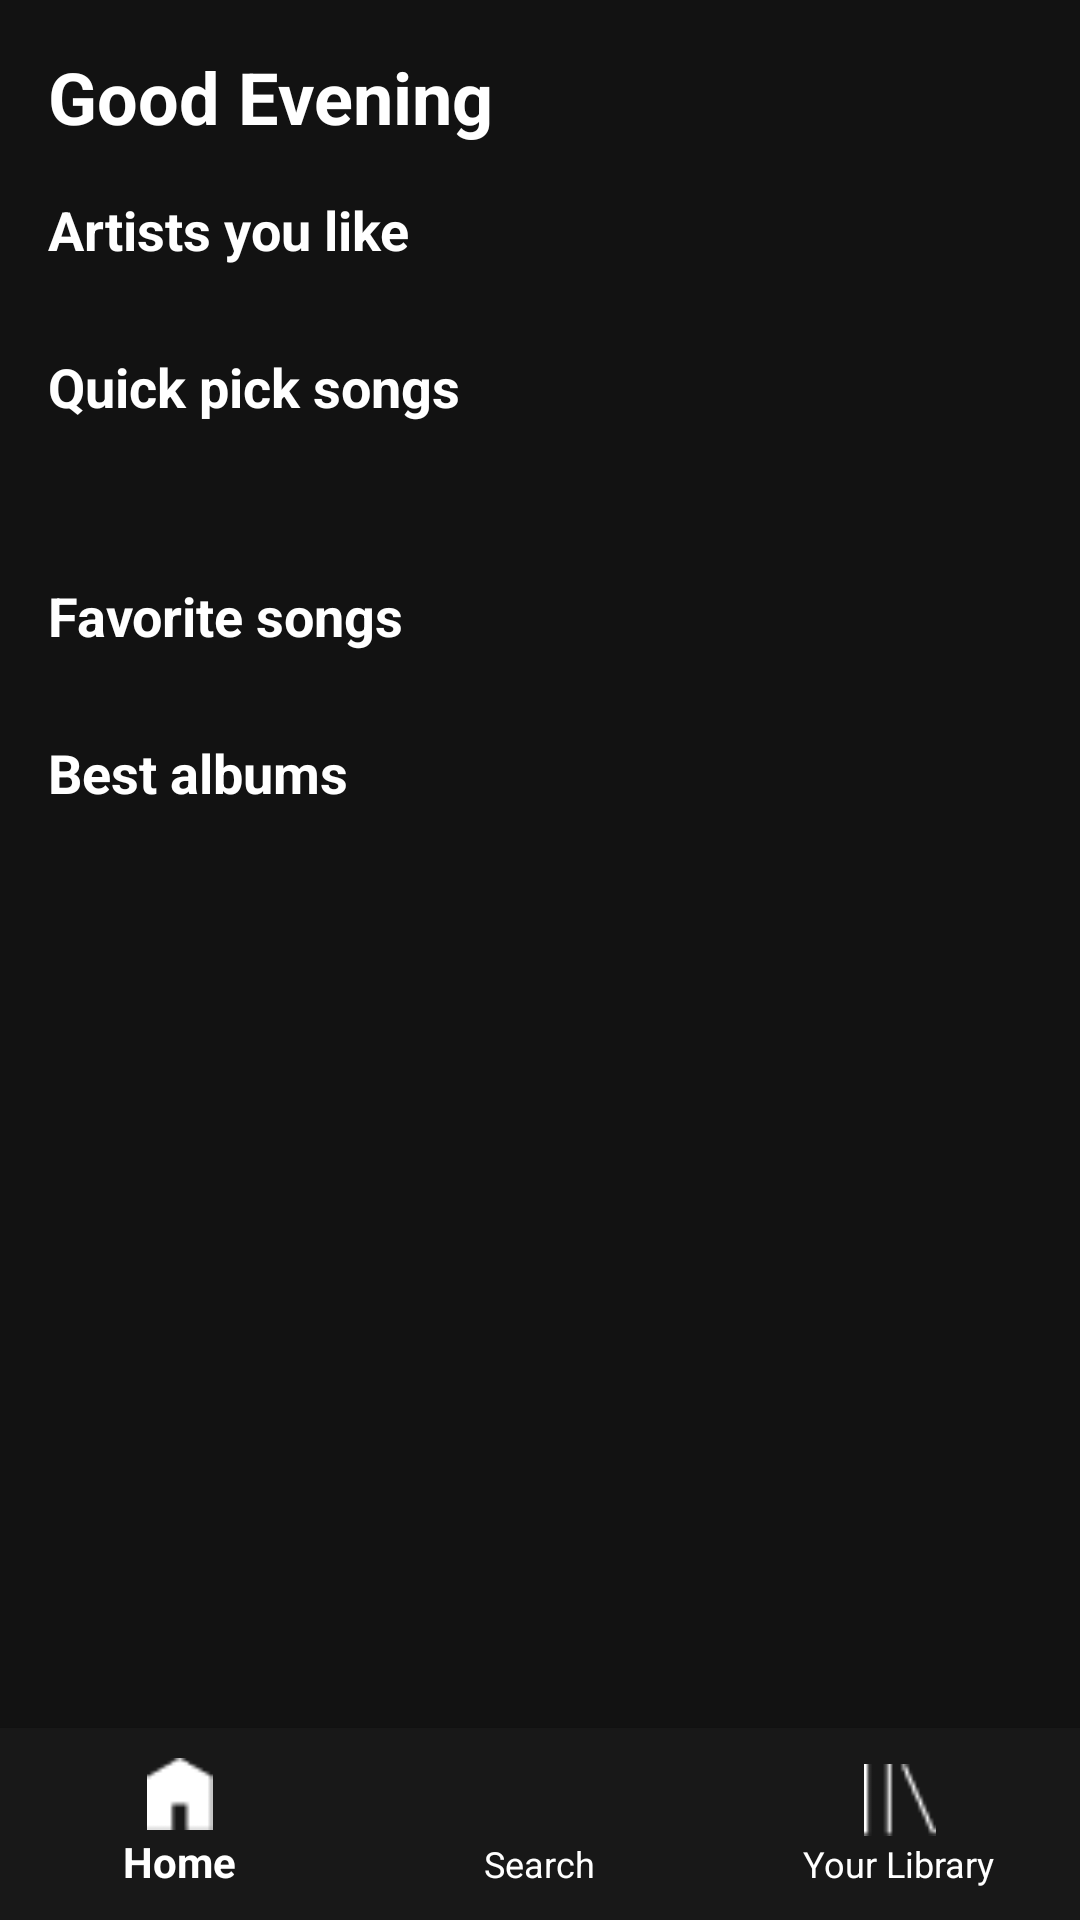

Here is an Android app screen rendered from its layout file. Give the layout XML and the strings, colors and styles it references.
<!-- AndroidManifest.xml: application theme Theme.AppCompat.Light.NoActionBar -->
<!-- res/layout/home.xml -->
<?xml version="1.0" encoding="utf-8"?>
<LinearLayout
    xmlns:android="http://schemas.android.com/apk/res/android"
    xmlns:app="http://schemas.android.com/apk/res-auto"
    xmlns:tools="http://schemas.android.com/tools"
    android:orientation="vertical"
    android:background="#121212"
    android:layout_width="match_parent"
    android:layout_height="match_parent"
    tools:context=".HomeActivity">

    
    <androidx.core.widget.NestedScrollView
        android:id="@+id/home_scroll"
        android:layout_width="match_parent"
        android:layout_height="0dp"
        android:layout_weight="1"
        android:scrollbars="none"
        android:padding="16dp">

        <LinearLayout
            android:orientation="vertical"
            android:layout_width="match_parent"
            android:layout_height="wrap_content">

            
            <TextView
                android:id="@+id/text_home_title"
                android:layout_width="wrap_content"
                android:layout_height="wrap_content"
                android:text="Good Evening"
                android:textSize="24sp"
                android:textStyle="bold"
                android:textColor="@android:color/white"
                android:layout_marginBottom="16dp" />

            
            <TextView
                android:layout_width="match_parent"
                android:layout_height="wrap_content"
                android:text="Artists you like"
                android:textSize="18sp"
                android:textStyle="bold"
                android:textColor="@android:color/white"
                android:layout_marginBottom="8dp" />

            <HorizontalScrollView
                android:layout_width="match_parent"
                android:layout_height="wrap_content"
                android:overScrollMode="never"
                android:scrollbars="none">

                <LinearLayout
                    android:id="@+id/container_artists"
                    android:orientation="horizontal"
                    android:layout_width="wrap_content"
                    android:layout_height="wrap_content" />
            </HorizontalScrollView>

            
            <TextView
                android:layout_width="match_parent"
                android:layout_height="wrap_content"
                android:text="Quick pick songs"
                android:textSize="18sp"
                android:textStyle="bold"
                android:textColor="@android:color/white"
                android:layout_marginTop="20dp"
                android:layout_marginBottom="8dp" />

            <LinearLayout
                android:orientation="vertical"
                android:layout_width="match_parent"
                android:layout_height="wrap_content">

                
                <HorizontalScrollView
                    android:layout_width="match_parent"
                    android:layout_height="wrap_content"
                    android:scrollbars="none"
                    android:overScrollMode="never">

                    <LinearLayout
                        android:id="@+id/container_quick_pick_row1"
                        android:orientation="horizontal"
                        android:layout_width="wrap_content"
                        android:layout_height="wrap_content" />
                </HorizontalScrollView>

                
                <HorizontalScrollView
                    android:layout_width="match_parent"
                    android:layout_height="wrap_content"
                    android:scrollbars="none"
                    android:overScrollMode="never"
                    android:layout_marginTop="12dp">

                    <LinearLayout
                        android:id="@+id/container_quick_pick_row2"
                        android:orientation="horizontal"
                        android:layout_width="wrap_content"
                        android:layout_height="wrap_content" />
                </HorizontalScrollView>

                
                <HorizontalScrollView
                    android:layout_width="match_parent"
                    android:layout_height="wrap_content"
                    android:scrollbars="none"
                    android:overScrollMode="never"
                    android:layout_marginTop="12dp">

                    <LinearLayout
                        android:id="@+id/container_quick_pick_row3"
                        android:orientation="horizontal"
                        android:layout_width="wrap_content"
                        android:layout_height="wrap_content" />
                </HorizontalScrollView>

            </LinearLayout>

            
            <TextView
                android:layout_width="match_parent"
                android:layout_height="wrap_content"
                android:text="Favorite songs"
                android:textSize="18sp"
                android:textStyle="bold"
                android:textColor="@android:color/white"
                android:layout_marginTop="20dp"
                android:layout_marginBottom="8dp" />

            <LinearLayout
                android:id="@+id/container_fav_songs"
                android:orientation="vertical"
                android:layout_width="match_parent"
                android:layout_height="wrap_content" />

            
            <TextView
                android:layout_width="match_parent"
                android:layout_height="wrap_content"
                android:text="Best albums"
                android:textSize="18sp"
                android:textStyle="bold"
                android:textColor="@android:color/white"
                android:layout_marginTop="20dp"
                android:layout_marginBottom="8dp" />

            <HorizontalScrollView
                android:layout_width="match_parent"
                android:layout_height="wrap_content"
                android:overScrollMode="never"
                android:scrollbars="none">

                <LinearLayout
                    android:id="@+id/container_best_albums"
                    android:orientation="horizontal"
                    android:layout_width="wrap_content"
                    android:layout_height="wrap_content" />
            </HorizontalScrollView>

        </LinearLayout>
    </androidx.core.widget.NestedScrollView>

    
    <com.google.android.material.bottomnavigation.BottomNavigationView
        android:id="@+id/bottom_navigation"
        android:layout_width="match_parent"
        android:layout_height="wrap_content"
        android:background="#181818"
        android:paddingVertical="4dp"
        app:itemIconTint="@color/white"
        app:itemTextColor="@color/white"
        app:menu="@menu/bottom_nav_menu" />

</LinearLayout>
<!-- resources referenced by this layout -->
<resources>
  <color name="white">#FFFFFF</color>
</resources>
